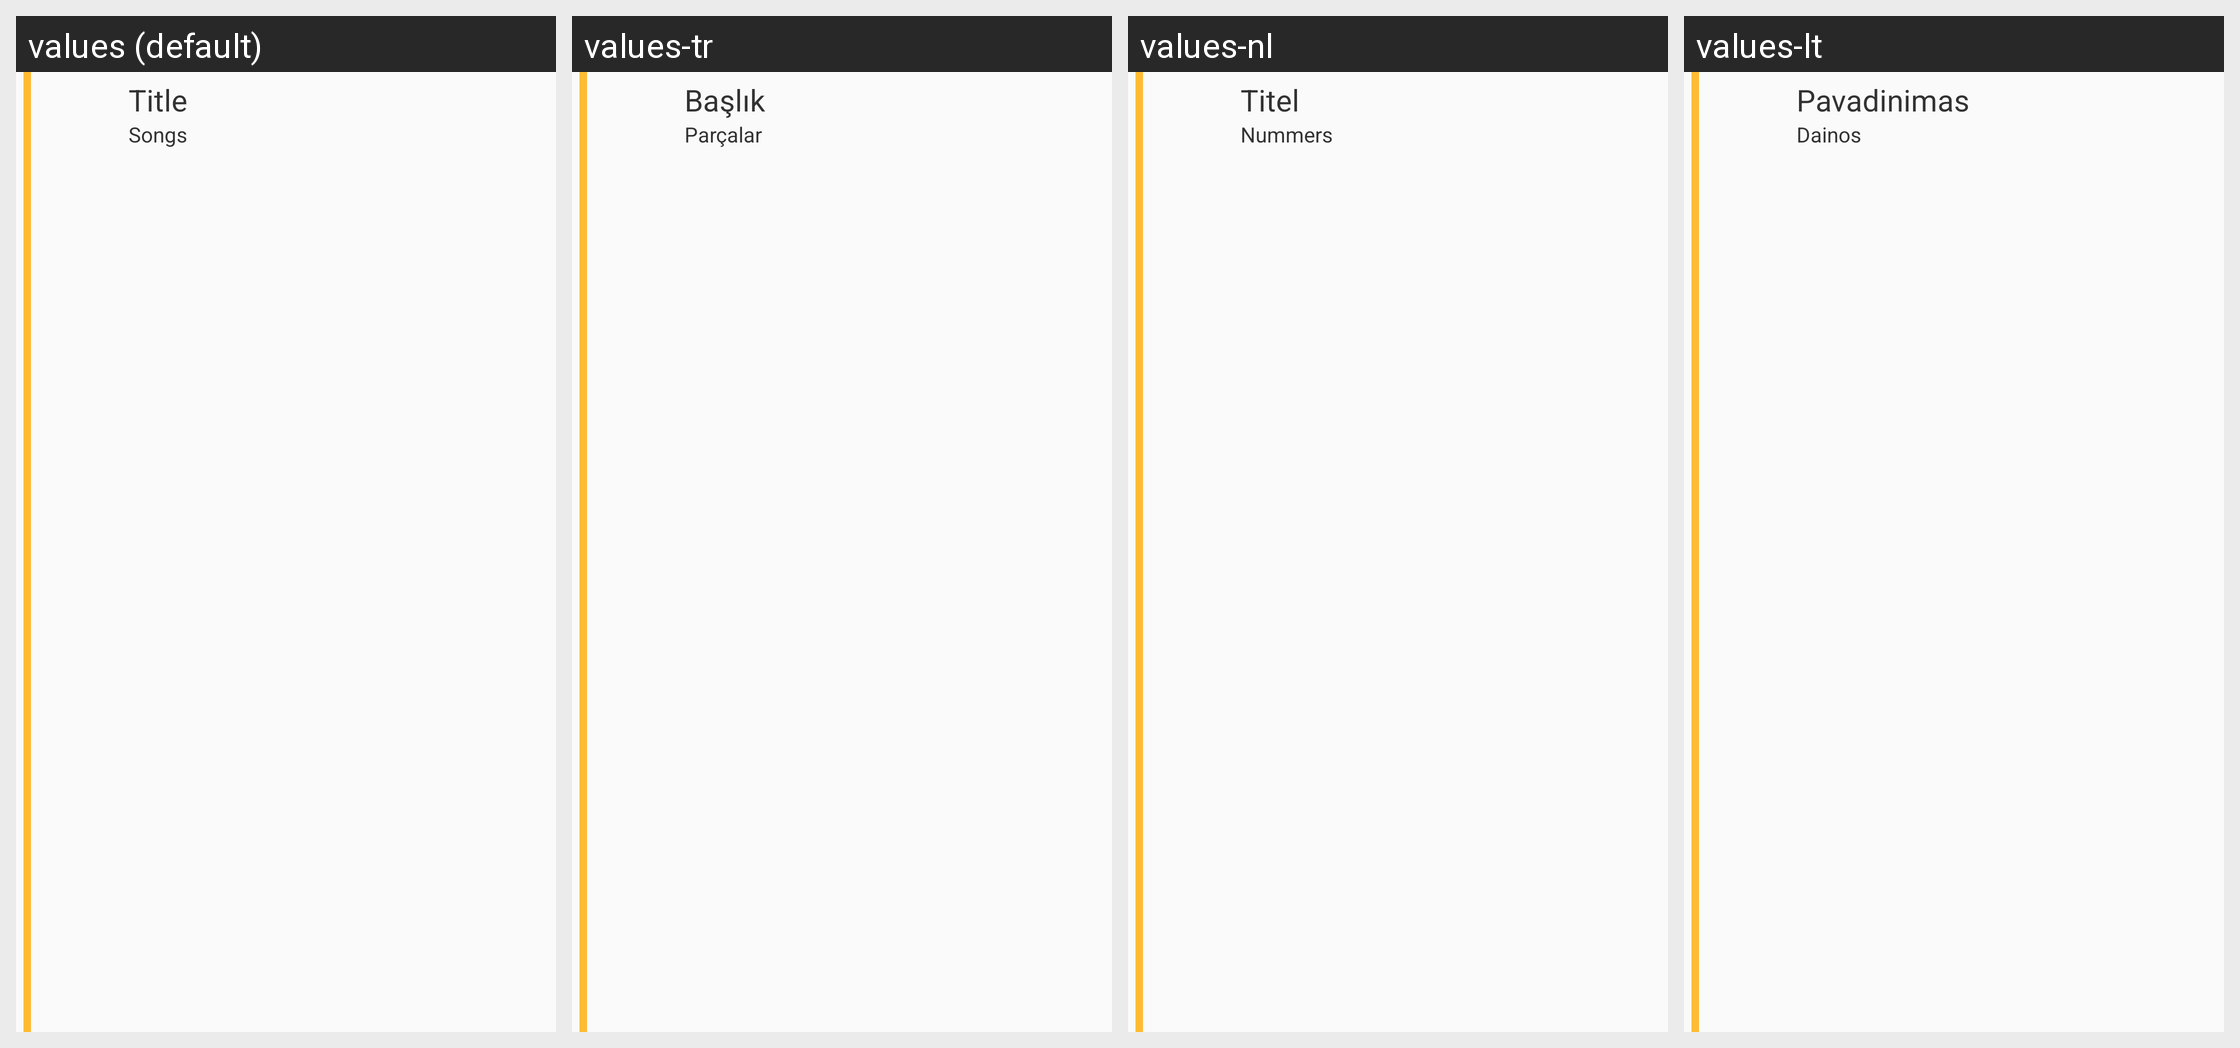

The same Android screen rendered under several of its app's locales, left to right. List the strings drawn on it with the default value and each locale's translation.
Android screen res/layout/audio_browser_playlist_child.xml rendered under 4 locales, left to right: values (default), values-tr, values-nl, values-lt. Device: Nexus 5 (rendered at 1080×1920; each locale shown at half size, 540×960, under a caption strip naming it); theme Theme.VLC.NoTitleBar.
Other locales in the repository, not shown: values-ar, values-bs, values-ca, values-cs, values-cy, values-da, values-de, values-es, values-et, values-eu, values-fr, values-gd, values-gl, values-he, values-hi, values-hr, values-is, values-it, values-ja, values-km, values-ko, values-mr, values-my, values-nb, values-or, values-pl, values-pt, values-pt-rBR, values-ru, values-sk, values-sr, values-th, values-uk, values-ur, values-vi, values-zh-rCN, values-zh-rTW.
Strings drawn on this screen, with the default value and each locale's value (text and hints the layout hard-codes, and strings that could not be matched under every locale, appear in the picture but are not listed):

title
  values: Title
  values-tr: Başlık
  values-nl: Titel
  values-lt: Pavadinimas

songs
  values: Songs
  values-tr: Parçalar
  values-nl: Nummers
  values-lt: Dainos
